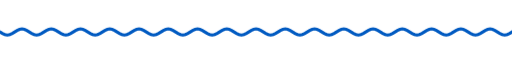
t = 0.00 s
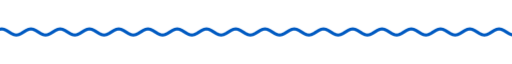
t = 1.67 s
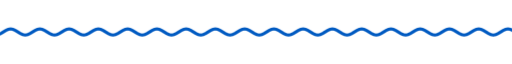
t = 3.33 s
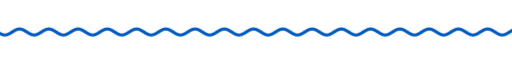
t = 5.00 s
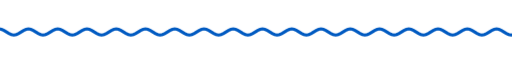
t = 6.67 s
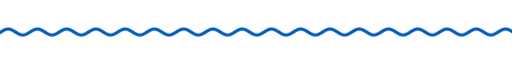
t = 8.33 s

The animated SVG that drew these frames (rendered in a browser with its animation timeline set to each time). Animation: 9 CSS @keyframes rules; frames cover the first 8.33 s, repeats indefinitely.

<svg xmlns="http://www.w3.org/2000/svg" xmlns:xlink="http://www.w3.org/1999/xlink" width="840" height="28" viewBox="0 0 840 28" role="img" aria-label="divider"><title>divider</title><style>text{font-family:G,R,'Google Sans','Segoe UI',Roboto,sans-serif;font-variation-settings:'ROND' 100}
.up{animation:up .8s cubic-bezier(.05,.7,.1,1) both}
.pop{transform-box:fill-box;transform-origin:center;animation:pop .6s cubic-bezier(.34,1.56,.64,1) both}
.fade{animation:fade .9s ease both}
.spin{transform-box:fill-box;transform-origin:center;animation:spin 40s linear infinite}
.spin-r{transform-box:fill-box;transform-origin:center;animation:spin 28s linear infinite reverse}
.bob{transform-box:fill-box;transform-origin:center;animation:bob 7s ease-in-out infinite}
.grow{transform-box:fill-box;transform-origin:left center;animation:grow 1.1s cubic-bezier(.2,0,0,1) both}
.wght{animation:wght 1.6s cubic-bezier(.2,0,0,1) .2s both}
.wave{animation:wave 2.4s linear infinite}
.blink{animation:blink 1s step-end infinite}
@keyframes blink{50%{opacity:0}}
@keyframes up{from{opacity:0;transform:translateY(14px)}to{opacity:1;transform:none}}
@keyframes pop{from{opacity:0;transform:scale(.6)}to{opacity:1;transform:scale(1)}}
@keyframes fade{from{opacity:0}to{opacity:1}}
@keyframes spin{to{transform:rotate(360deg)}}
@keyframes bob{0%,100%{transform:translateY(0) rotate(0)}50%{transform:translateY(-10px) rotate(12deg)}}
@keyframes grow{from{transform:scaleX(0)}to{transform:scaleX(1)}}
@keyframes wght{from{font-variation-settings:'ROND' 100,'wght' 400}to{font-variation-settings:'ROND' 100,'wght' 760}}
@keyframes wave{from{transform:translateX(0)}to{transform:translateX(-48px)}}
@media (prefers-reduced-motion:reduce){*{animation:none!important}}</style><clipPath id="w"><rect x="0" y="0" width="840" height="28"/></clipPath><g clip-path="url(#w)"><path class="wave" d="M0 14.0 L4 16.5 L8 18.3 L12 19.0 L16 18.3 L20 16.5 L24 14.0 L28 11.5 L32 9.7 L36 9.0 L40 9.7 L44 11.5 L48 14.0 L52 16.5 L56 18.3 L60 19.0 L64 18.3 L68 16.5 L72 14.0 L76 11.5 L80 9.7 L84 9.0 L88 9.7 L92 11.5 L96 14.0 L100 16.5 L104 18.3 L108 19.0 L112 18.3 L116 16.5 L120 14.0 L124 11.5 L128 9.7 L132 9.0 L136 9.7 L140 11.5 L144 14.0 L148 16.5 L152 18.3 L156 19.0 L160 18.3 L164 16.5 L168 14.0 L172 11.5 L176 9.7 L180 9.0 L184 9.7 L188 11.5 L192 14.0 L196 16.5 L200 18.3 L204 19.0 L208 18.3 L212 16.5 L216 14.0 L220 11.5 L224 9.7 L228 9.0 L232 9.7 L236 11.5 L240 14.0 L244 16.5 L248 18.3 L252 19.0 L256 18.3 L260 16.5 L264 14.0 L268 11.5 L272 9.7 L276 9.0 L280 9.7 L284 11.5 L288 14.0 L292 16.5 L296 18.3 L300 19.0 L304 18.3 L308 16.5 L312 14.0 L316 11.5 L320 9.7 L324 9.0 L328 9.7 L332 11.5 L336 14.0 L340 16.5 L344 18.3 L348 19.0 L352 18.3 L356 16.5 L360 14.0 L364 11.5 L368 9.7 L372 9.0 L376 9.7 L380 11.5 L384 14.0 L388 16.5 L392 18.3 L396 19.0 L400 18.3 L404 16.5 L408 14.0 L412 11.5 L416 9.7 L420 9.0 L424 9.7 L428 11.5 L432 14.0 L436 16.5 L440 18.3 L444 19.0 L448 18.3 L452 16.5 L456 14.0 L460 11.5 L464 9.7 L468 9.0 L472 9.7 L476 11.5 L480 14.0 L484 16.5 L488 18.3 L492 19.0 L496 18.3 L500 16.5 L504 14.0 L508 11.5 L512 9.7 L516 9.0 L520 9.7 L524 11.5 L528 14.0 L532 16.5 L536 18.3 L540 19.0 L544 18.3 L548 16.5 L552 14.0 L556 11.5 L560 9.7 L564 9.0 L568 9.7 L572 11.5 L576 14.0 L580 16.5 L584 18.3 L588 19.0 L592 18.3 L596 16.5 L600 14.0 L604 11.5 L608 9.7 L612 9.0 L616 9.7 L620 11.5 L624 14.0 L628 16.5 L632 18.3 L636 19.0 L640 18.3 L644 16.5 L648 14.0 L652 11.5 L656 9.7 L660 9.0 L664 9.7 L668 11.5 L672 14.0 L676 16.5 L680 18.3 L684 19.0 L688 18.3 L692 16.5 L696 14.0 L700 11.5 L704 9.7 L708 9.0 L712 9.7 L716 11.5 L720 14.0 L724 16.5 L728 18.3 L732 19.0 L736 18.3 L740 16.5 L744 14.0 L748 11.5 L752 9.7 L756 9.0 L760 9.7 L764 11.5 L768 14.0 L772 16.5 L776 18.3 L780 19.0 L784 18.3 L788 16.5 L792 14.0 L796 11.5 L800 9.7 L804 9.0 L808 9.7 L812 11.5 L816 14.0 L820 16.5 L824 18.3 L828 19.0 L832 18.3 L836 16.5 L840 14.0 L844 11.5 L848 9.7 L852 9.0 L856 9.7 L860 11.5 L864 14.0 L868 16.5 L872 18.3 L876 19.0 L880 18.3 L884 16.5 L888 14.0 L892 11.5 L896 9.7 L900 9.0 L904 9.7 L908 11.5 L912 14.0 L916 16.5 L920 18.3 L924 19.0 L928 18.3 L932 16.5 L936 14.0" fill="none" stroke="#005ac1" stroke-width="5" stroke-linecap="round"/></g></svg>
